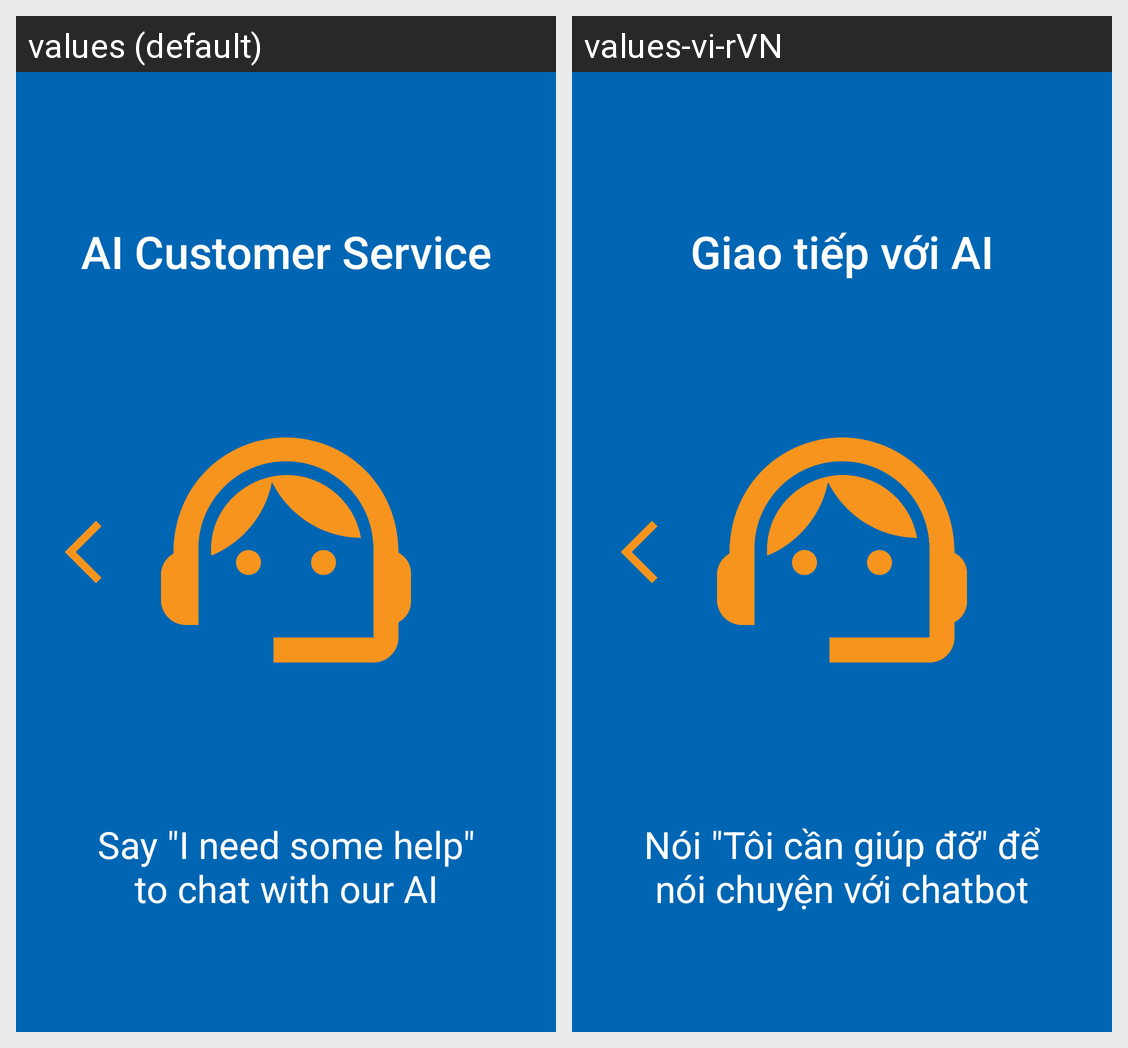

This grid shows one Android layout under two languages. Give, for every string resource on the screen, its name, the default text and each shown locale's text.
Android screen res/layout/fragment_on_boarding_customer.xml rendered under 2 locales, left to right: values (default), values-vi-rVN. Device: Nexus 5 (rendered at 1080×1920; each locale shown at half size, 540×960, under a caption strip naming it); theme AppTheme.
Strings drawn on this screen, with the default value and each locale's value (text and hints the layout hard-codes, and strings that could not be matched under every locale, appear in the picture but are not listed):

on_boarding_customer_service
  values: AI Customer Service
  values-vi-rVN: Giao tiếp với AI

on_boarding_customer_service_prompt
  values: Say "I need some help" to chat with our AI
  values-vi-rVN: Nói "Tôi cần giúp đỡ" để nói chuyện với chatbot
